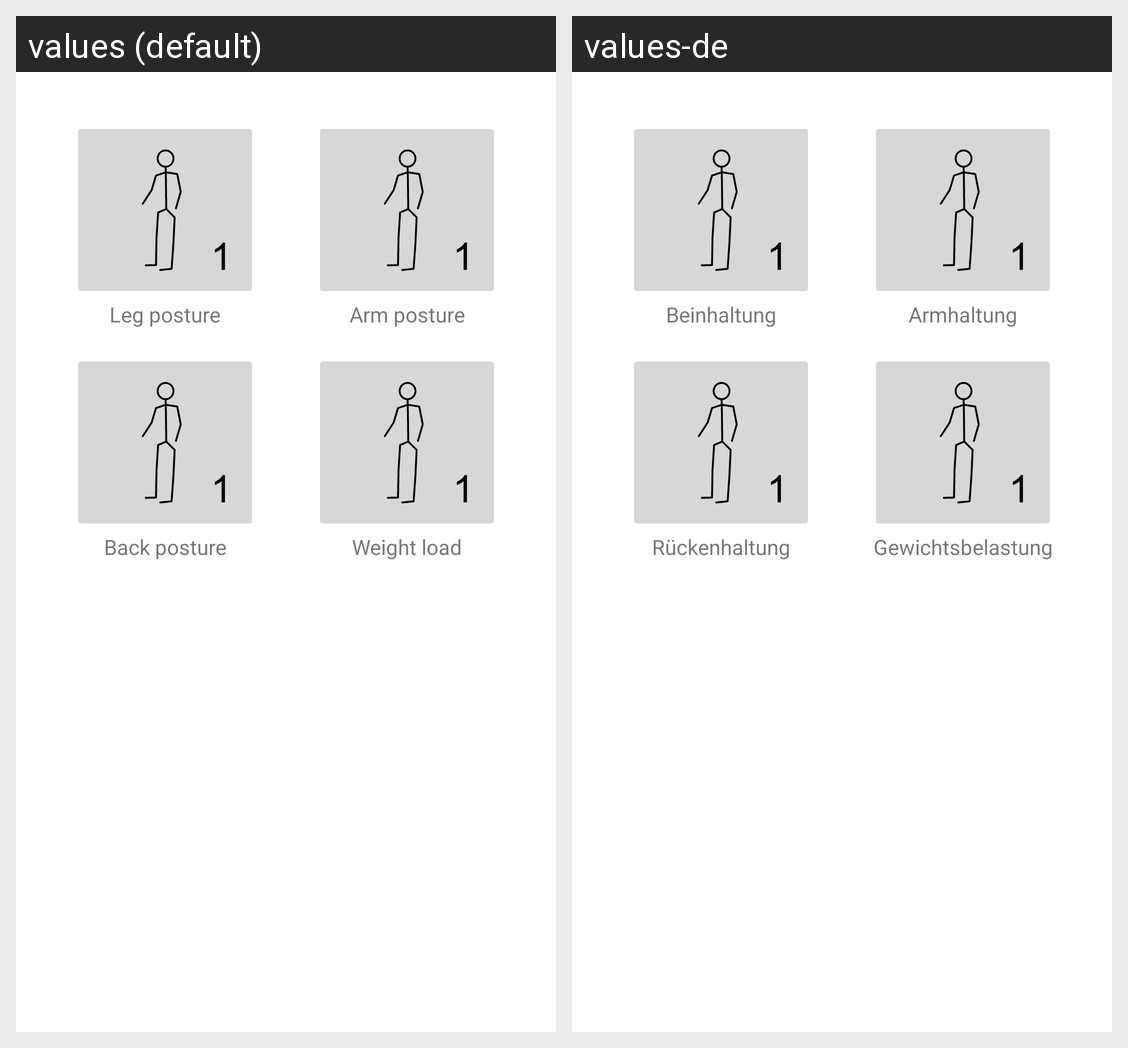

The same Android screen rendered under two of its app's locales, left to right. List the strings drawn on it with the default value and each locale's translation.
Android screen res/layout/fragment_observation_choose.xml rendered under 2 locales, left to right: values (default), values-de. Device: Nexus 5 (rendered at 1080×1920; each locale shown at half size, 540×960, under a caption strip naming it); theme AppTheme.
Strings drawn on this screen, with the default value and each locale's value (text and hints the layout hard-codes, and strings that could not be matched under every locale, appear in the picture but are not listed):

backPosture
  values: Back posture
  values-de: Rückenhaltung

useOfForce
  values: Weight load
  values-de: Gewichtsbelastung

legPosture
  values: Leg posture
  values-de: Beinhaltung

armPosture
  values: Arm posture
  values-de: Armhaltung
